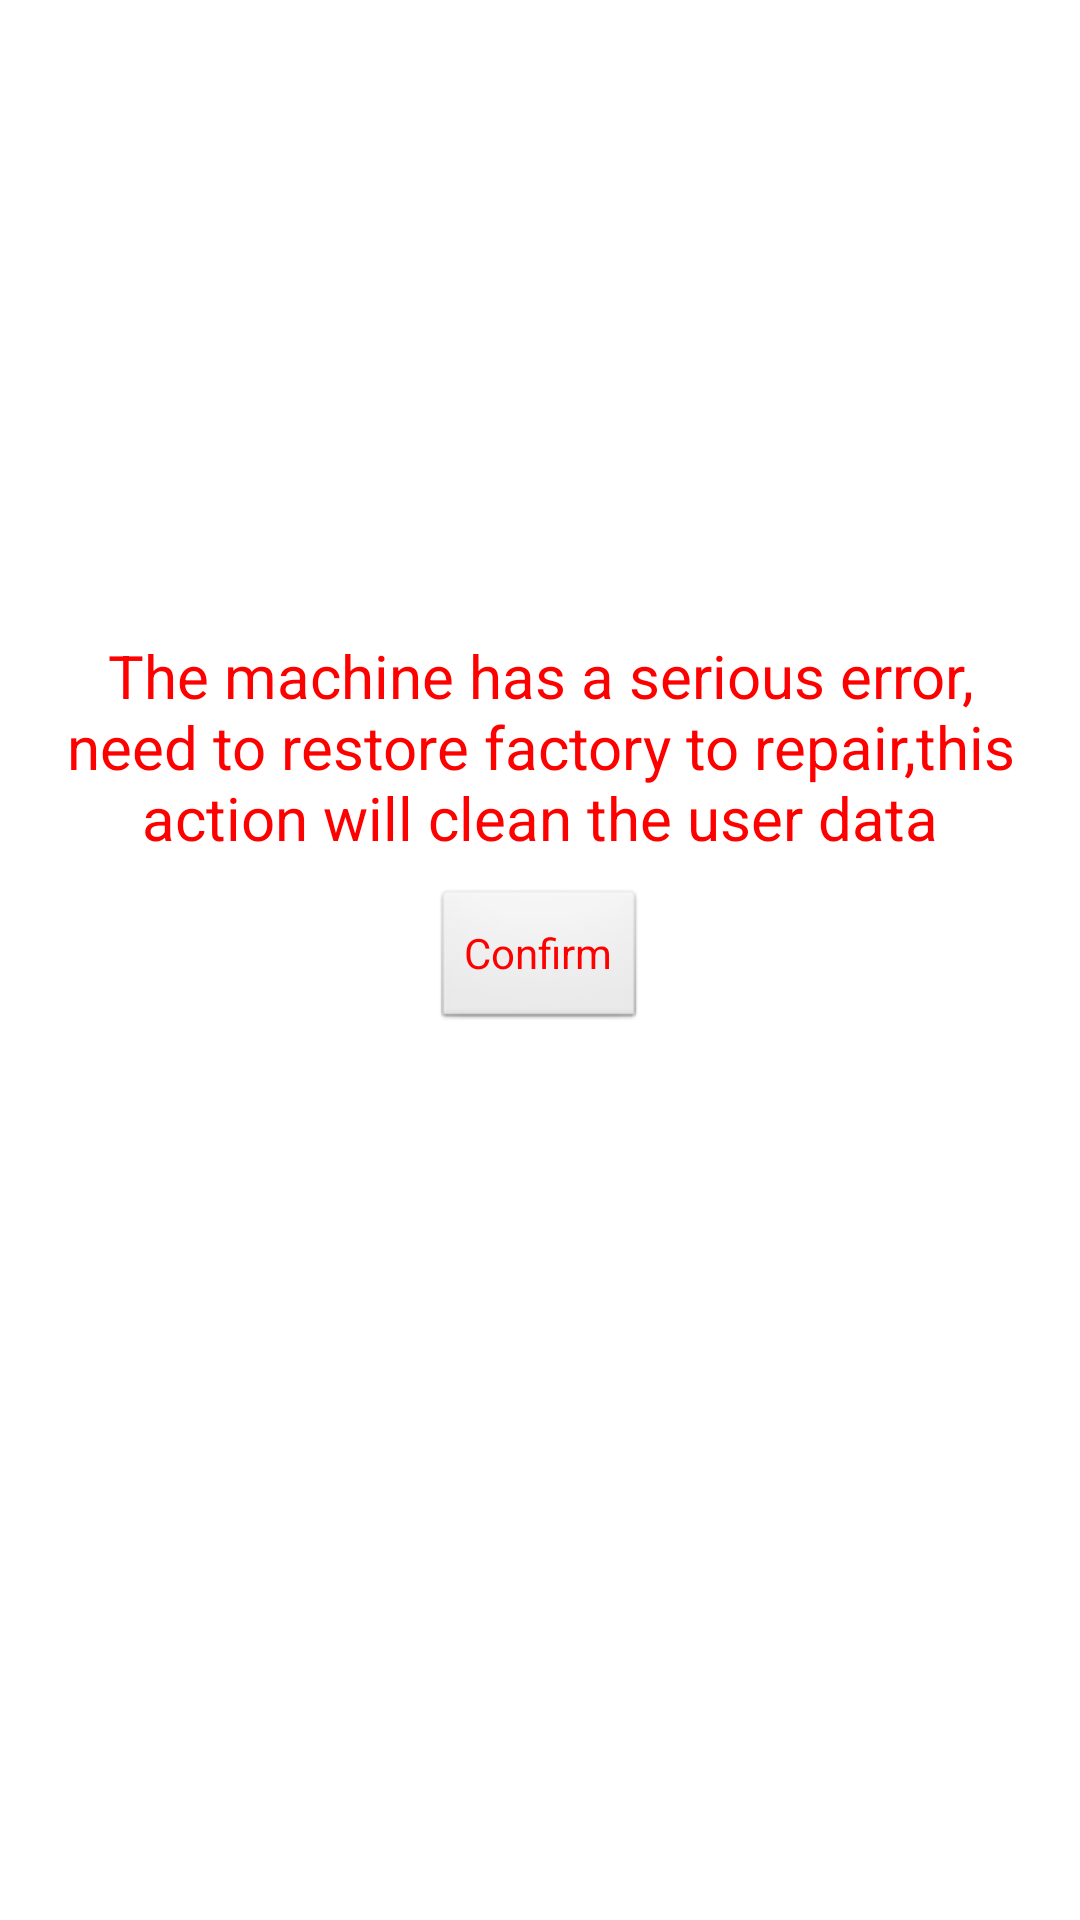

Layout XML and referenced resources for this Android screen:
<!-- AndroidManifest.xml: application theme AppTheme -->
<!-- res/layout/activity_wipe.xml -->
<?xml version="1.0" encoding="utf-8"?>
<RelativeLayout xmlns:android="http://schemas.android.com/apk/res/android"
    android:layout_width="match_parent"
    android:layout_height="match_parent"
    android:background="@android:color/white"
    android:paddingBottom="@dimen/activity_vertical_margin"
    android:paddingLeft="@dimen/activity_horizontal_margin"
    android:paddingRight="@dimen/activity_horizontal_margin"
    android:paddingTop="@dimen/activity_vertical_margin" >

    <Button
        android:id="@+id/confirm_btn"
        android:layout_width="wrap_content"
        android:layout_height="wrap_content"
        android:layout_centerInParent="true"
        android:text="@string/confirm"
        android:textColor="#FF0000" />

    <TextView
        android:layout_width="match_parent"
        android:layout_height="wrap_content"
        android:layout_above="@id/confirm_btn"
        android:layout_centerVertical="true"
        android:layout_marginBottom="10dip"
        android:gravity="center"
        android:text="@string/wipe_tip"
        android:textColor="#FF0000"
        android:textSize="20sp" />

</RelativeLayout>
<!-- resources referenced by this layout -->
<resources>
  <dimen name="activity_horizontal_margin">16dp</dimen>
  <dimen name="activity_vertical_margin">16dp</dimen>
  <string name="confirm">Confirm</string>
  <string name="wipe_tip">The machine has a serious error, need to restore factory to repair,this action will clean the user data</string>
  <style name="AppTheme" parent="AppBaseTheme">
          
      </style>
  <style name="AppBaseTheme" parent="android:Theme.Light">
          
      </style>
</resources>
